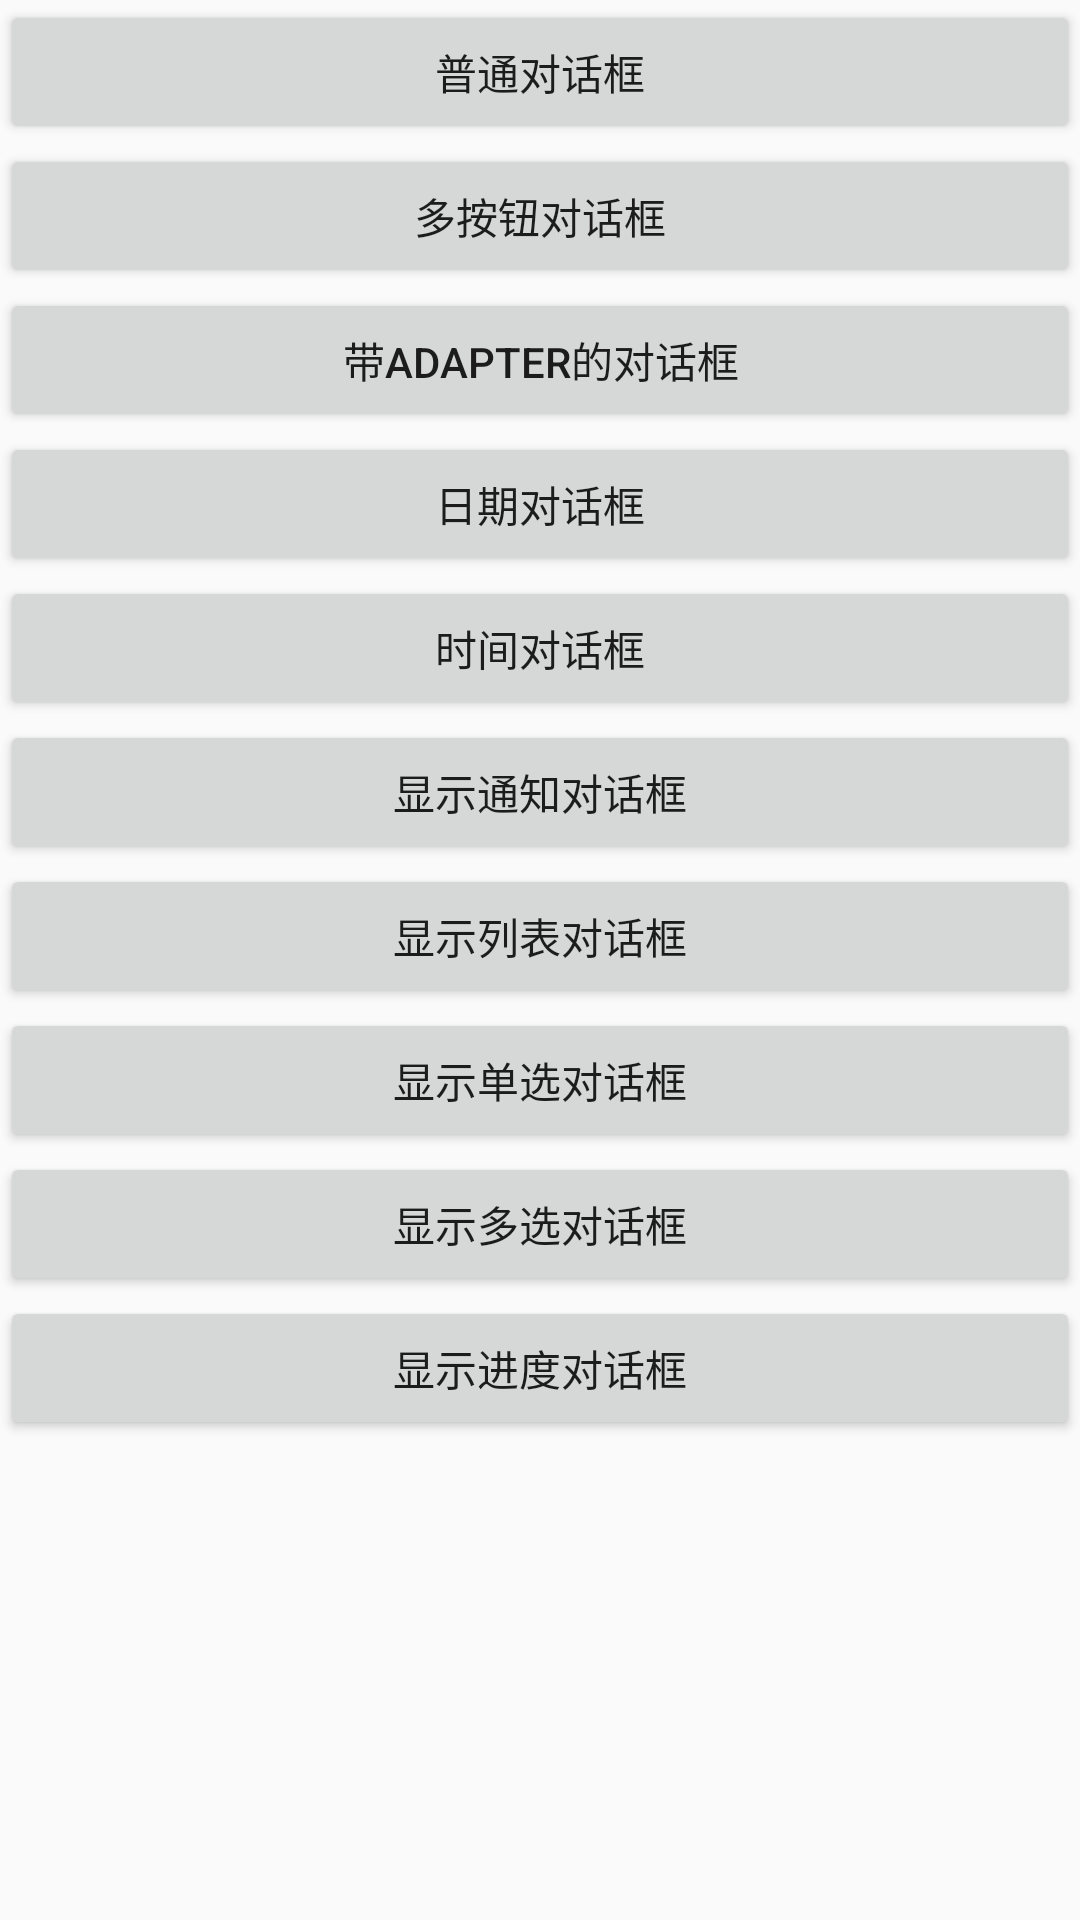

The Android layout XML behind this screen, and the referenced resources:
<!-- AndroidManifest.xml: application theme AppTheme -->
<!-- res/layout/activity_normal_dialog.xml -->
<LinearLayout xmlns:android="http://schemas.android.com/apk/res/android"
    android:layout_width="match_parent"
    android:layout_height="match_parent"
    android:orientation="vertical">

    <Button
        android:id="@+id/btn1"
        android:layout_width="match_parent"
        android:layout_height="wrap_content"
        android:text="普通对话框" />

    <Button
        android:id="@+id/btn3"
        android:layout_width="match_parent"
        android:layout_height="wrap_content"
        android:text="多按钮对话框" />

    <Button
        android:id="@+id/btn5"
        android:layout_width="match_parent"
        android:layout_height="wrap_content"
        android:text="带Adapter的对话框" />

    <Button
        android:id="@+id/btn8"
        android:layout_width="match_parent"
        android:layout_height="wrap_content"
        android:text="日期对话框" />

    <Button
        android:id="@+id/btn9"
        android:layout_width="match_parent"
        android:layout_height="wrap_content"
        android:text="时间对话框" />

    <Button
        android:id="@+id/btn_NotifyDialog"
        android:layout_width="match_parent"
        android:layout_height="wrap_content"
        android:text="显示通知对话框" />

    <Button
        android:id="@+id/btn_ListDialog"
        android:layout_width="match_parent"
        android:layout_height="wrap_content"
        android:text="显示列表对话框" />

    <Button
        android:id="@+id/btn_SinpleChioceDialog"
        android:layout_width="match_parent"
        android:layout_height="wrap_content"
        android:text="显示单选对话框" />

    <Button
        android:id="@+id/btn_MultiChioceDialog"
        android:layout_width="match_parent"
        android:layout_height="wrap_content"
        android:text="显示多选对话框" />

    <Button
        android:id="@+id/btn_ProgressDialog"
        android:layout_width="match_parent"
        android:layout_height="wrap_content"
        android:text="显示进度对话框" />

</LinearLayout>
<!-- resources referenced by this layout -->
<resources>
  <style name="AppTheme" parent="Theme.AppCompat.Light.DarkActionBar">
          
          <item name="colorPrimary">@color/colorPrimary</item>
          <item name="colorPrimaryDark">@color/colorPrimaryDark</item>
          <item name="colorAccent">@color/colorAccent</item>
      </style>
  <color name="colorPrimary">#3F51B5</color>
  <color name="colorPrimaryDark">#303F9F</color>
  <color name="colorAccent">#FF4081</color>
</resources>
